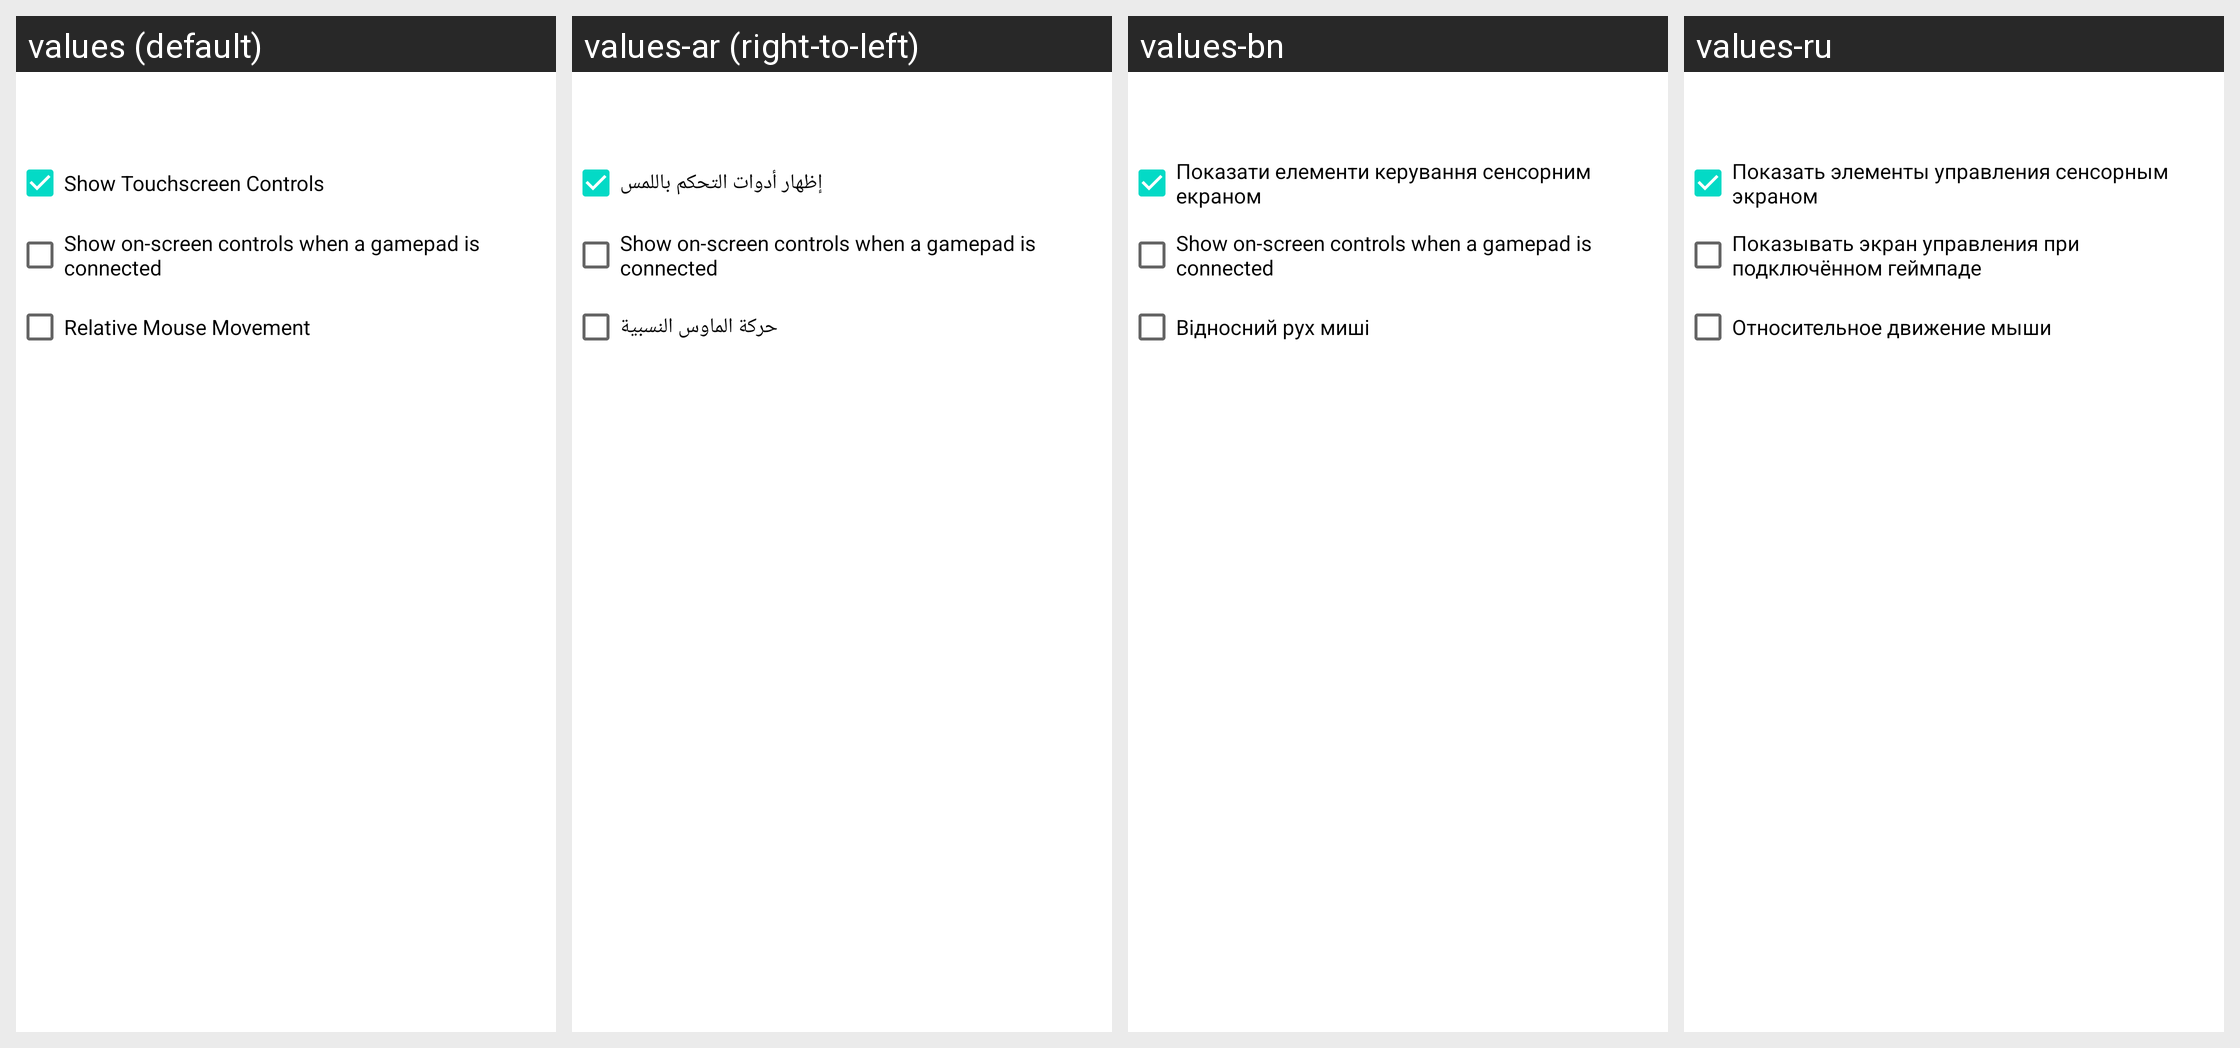

For this localized Android screen grid, give each drawn string resource with its value in every locale shown.
Android screen res/layout/input_controls_dialog.xml rendered under 4 locales, left to right: values (default), values-ar (right-to-left), values-bn, values-ru. Device: Nexus 5 (rendered at 1080×1920; each locale shown at half size, 540×960, under a caption strip naming it); theme Theme.MaterialComponents.DayNight.NoActionBar.
Other locales in the repository, not shown: values-be, values-de, values-es, values-fr, values-ga, values-hi, values-hu, values-it, values-ja, values-kk, values-ko, values-mr, values-nl, values-pl, values-pt, values-ro, values-ta, values-th, values-tr, values-uk, values-vi, values-zh.
Strings drawn on this screen, with the default value and each locale's value (text and hints the layout hard-codes, and strings that could not be matched under every locale, appear in the picture but are not listed):

show_touchscreen_controls
  values: Show Touchscreen Controls
  values-ar: إظهار أدوات التحكم باللمس
  values-bn: Показати елементи керування сенсорним екраном
  values-ru: Показать элементы управления сенсорным экраном

show_controls_with_gamepad
  values: Show on-screen controls when a gamepad is connected
  values-ar: Show on-screen controls when a gamepad is connected  [not translated; the default value is used]
  values-bn: Show on-screen controls when a gamepad is connected  [not translated; the default value is used]
  values-ru: Показывать экран управления при подключённом геймпаде

relative_mouse_movement
  values: Relative Mouse Movement
  values-ar: حركة الماوس النسبية
  values-bn: Відносний рух миші
  values-ru: Относительное движение мыши
